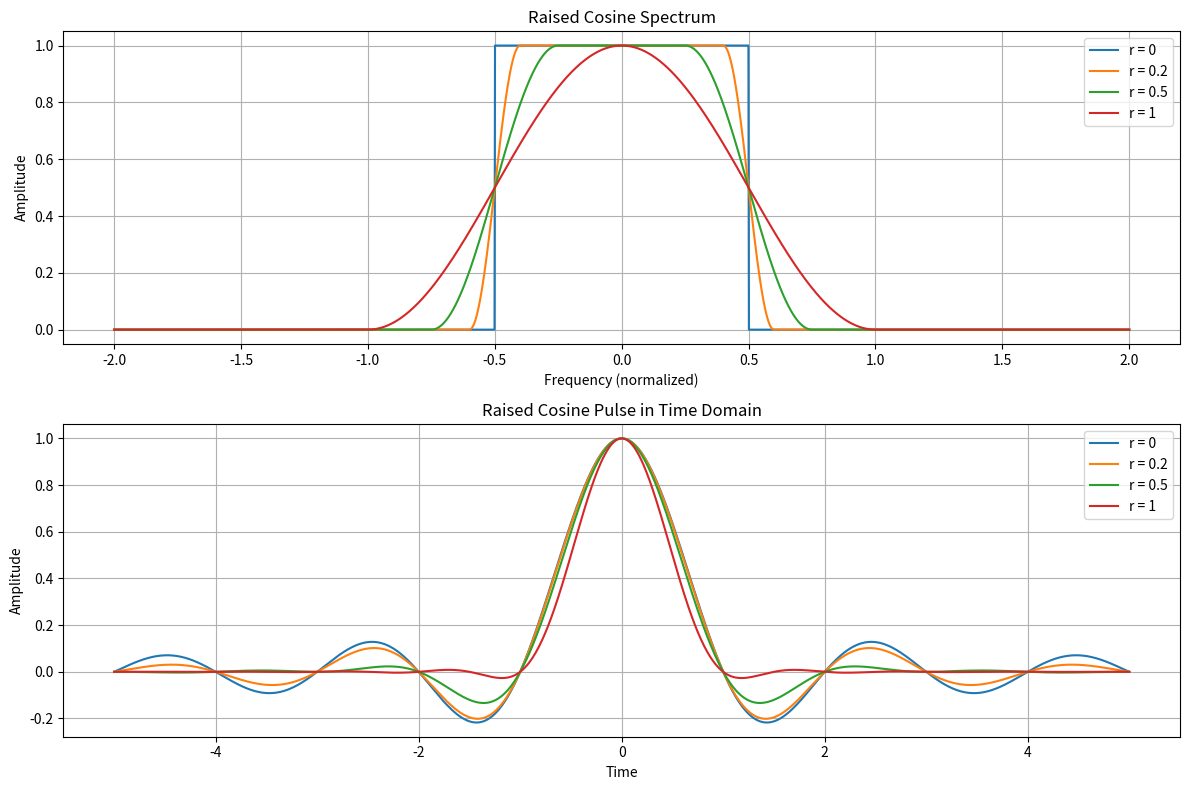

The script that saved this image:
import numpy as np
import matplotlib.pyplot as plt

# Parameters
T = 1        # Symbol period
f_s = 100    # Sampling frequency (for time domain)
N = 2048     # Number of frequency samples
f = np.linspace(-2, 2, N)  # Frequency range for plotting

# Raised Cosine Filter Frequency Response
def raised_cosine(f, T, r):
    bandwidth = 1 / (2 * T)
    H_f = np.zeros_like(f)
    for i, freq in enumerate(f):
        abs_freq = np.abs(freq)
        if abs_freq <= (1 - r) * bandwidth:
            H_f[i] = 1
        elif abs_freq <= (1 + r) * bandwidth:
            H_f[i] = 0.5 * (1 + np.cos(np.pi * T / r * (abs_freq - bandwidth * (1 - r))))
    return H_f

# Time Domain Response
def time_domain_pulse(t, T, r):
    if r == 0:
        # For r = 0, use the sinc function directly
        return np.sinc(t / T)
    else:
        with np.errstate(divide='ignore', invalid='ignore'):
            sinc_term = np.sinc(t / T)
            cos_term = np.cos(np.pi * r * t / T)
            denom_term = 1 - (2 * r * t / T)**2
            h_t = sinc_term * cos_term / denom_term
            h_t[np.abs(denom_term) < 1e-10] = np.pi / 4 * np.sin(np.pi / (2 * r)) / T
        return h_t

# Plotting
r_values = [0, 0.2, 0.5, 1]
t = np.linspace(-5*T, 5*T, int(f_s * 10 * T))  # Time vector for time domain

plt.figure(figsize=(12, 8))

for r in r_values:
    # Frequency Domain Plot
    H_f = raised_cosine(f, T, r)
    plt.subplot(2, 1, 1)
    plt.plot(f, H_f, label=f"r = {r}")
    
    # Time Domain Plot
    h_t = time_domain_pulse(t, T, r)
    plt.subplot(2, 1, 2)
    plt.plot(t, h_t, label=f"r = {r}")

# Frequency Domain Settings
plt.subplot(2, 1, 1)
plt.title("Raised Cosine Spectrum")
plt.xlabel("Frequency (normalized)")
plt.ylabel("Amplitude")
plt.legend()
plt.grid()

# Time Domain Settings
plt.subplot(2, 1, 2)
plt.title("Raised Cosine Pulse in Time Domain")
plt.xlabel("Time")
plt.ylabel("Amplitude")
plt.legend()
plt.grid()

plt.tight_layout()
plt.show()
